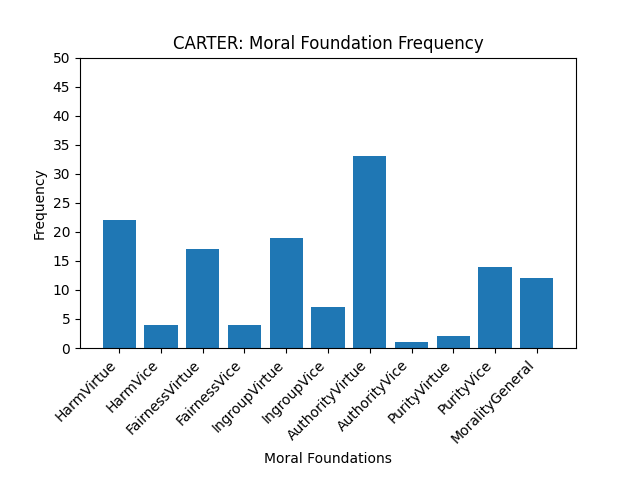

Data behind this chart, as committed beside it:
HarmVirtue, 22
HarmVice, 4
FairnessVirtue, 17
FairnessVice, 4
IngroupVirtue, 19
IngroupVice, 7
AuthorityVirtue, 33
AuthorityVice, 1
PurityVirtue, 2
PurityVice, 14
MoralityGeneral, 12
